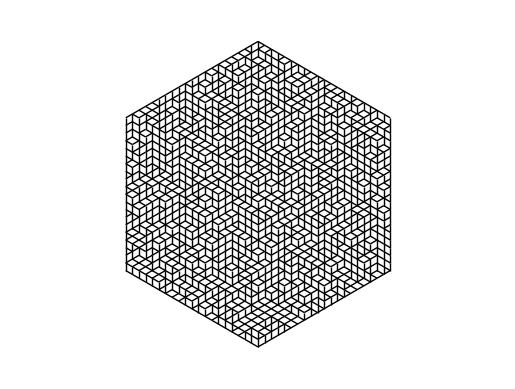
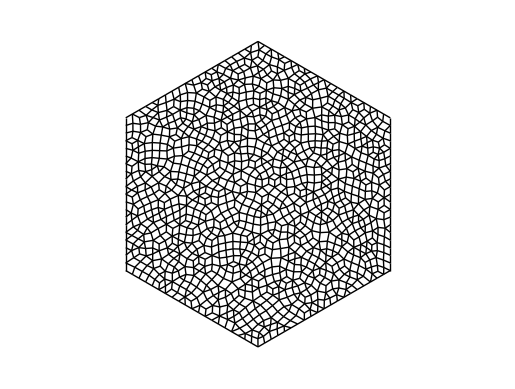

Generate these figures, in order, with matplotlib:
import math
import pandas as pd
import numpy as np
import matplotlib.pyplot as plt
import random
import networkx as nx


def populate_vertices(num_rings, gap_between_rings=1):
    if num_rings < 0:
        raise RuntimeError("`num_rings` must be >=0.")
    
    vertices = []
    counter = 0
    for ring in range(num_rings+1):
        if ring > 0:
            for corner in range(6):
                angle = (corner/6)*(2*math.pi)
                x = math.sin(angle) * (gap_between_rings*ring)
                y = math.cos(angle) * (gap_between_rings*ring)
                vertices.append({
                    "i": counter,
                    "x": x,
                    "y": y,
                    "ring": ring,
                    "angle": angle,
                    "vertex": 0
                })
                counter += 1
                edge_length = ring + 1
                next_angle = ((corner+1)/6)*(2*math.pi)
                next_x = math.sin(next_angle) * (gap_between_rings*ring)
                next_y = math.cos(next_angle) * (gap_between_rings*ring)
                for vertex in range(1,edge_length-1):
                    new_x = x + (vertex/(edge_length-1)) * (next_x-x)
                    new_y = y + (vertex/(edge_length-1)) * (next_y-y)
                    vertices.append({
                        "i": counter,
                        "x": new_x,
                        "y": new_y,
                        "ring": ring,
                        "angle": angle,
                        "vertex": vertex
                    })
                    counter += 1            
        else:
            vertices.append({
                "i": counter,
                "x": 0,
                "y": 0,
                "ring": ring,
                "angle": 0,
                "vertex": 0
            })
            counter += 1
    df = pd.DataFrame(vertices)
    return df

def get_num_vertices_in_ring(ring):
    if ring == 0:
        return 1
    edge_length = ring-1
    return 6 + edge_length*6

def get_starting_vertex_of_ring(ring):
    if ring < 0:
        raise RuntimeError("`num_rings` must be >=0.")
    
    total = 0
    for i in range(ring):
        total += get_num_vertices_in_ring(i)
    return total
    


num_rings = 20

vertices = populate_vertices(num_rings, gap_between_rings=1)


triangles = []

starting_a = 0
starting_b = 1
for ring in range(num_rings+1):
    working_a = starting_a + 0
    working_b = starting_b + 0
    for edge in range(6):
        for i in range(ring):
            if (edge == 5) and (i == ring-1):
                triangles.append((starting_a, starting_b, working_b))
                starting_a = working_a + 1
                starting_b = working_b + 1
            else:
                triangles.append((working_a, working_b, working_b+1))
            if i < ring-1:
                if (edge == 5) and (i == ring-2):
                    triangles.append((starting_a, working_a, working_b+1))
                else:
                    triangles.append((working_a, working_a+1, working_b+1))
                    working_a += 1
            working_b += 1

edges = []

for t,tri in enumerate(triangles):
    for i in range(len(tri)):
        if (i < len(tri)-1):
            edges.append((t, tri[i], tri[i+1]))
        else:
            edges.append((t, tri[0], tri[-1]))

faces = pd.DataFrame(edges, columns=["face", "vertex0", "vertex1"])
edges = faces.drop_duplicates().sort_values(by=["vertex0", "vertex1"]).reset_index(drop=True)
edges["locked"] = "blue"
edges["removed"] = False

starting_vertex = get_starting_vertex_of_ring(num_rings)
for i in range(get_num_vertices_in_ring(num_rings)):
    if (i == get_num_vertices_in_ring(num_rings)-1):
        a, b = starting_vertex, starting_vertex+i
    else:
        a, b = starting_vertex+i, starting_vertex+i+1
    edges.loc[(edges["vertex0"]==a)&(edges["vertex1"]==b),"locked"] = "red"




def remove_edge(e, edges, faces):
    if (edges.loc[(edges["vertex0"]==e["vertex0"])&(edges["vertex1"]==e["vertex1"]), "locked"].iloc[0] != "red"):
        relevant_edges = faces.loc[faces["face"].isin(faces.loc[(faces["vertex0"]==e["vertex0"])&(faces["vertex1"]==e["vertex1"]),"face"].values), ["vertex0", "vertex1"]].drop_duplicates().reset_index(drop=True)
        for _,edge in relevant_edges.iterrows():
            edges.loc[(edges["vertex0"]==edge["vertex0"])&(edges["vertex1"]==edge["vertex1"]), "locked"] = "red"
        edges.loc[(edges["vertex0"]==e["vertex0"])&(edges["vertex1"]==e["vertex1"]), "locked"] = "white"
        edges.loc[(edges["vertex0"]==e["vertex0"])&(edges["vertex1"]==e["vertex1"]), "removed"] = True
    return edges

removal_order = random.sample(range(len(edges.index)), len(edges.index))
for edge in removal_order:
    edges = remove_edge(edges.loc[edge], edges, faces)


G = nx.Graph()

for _,edge in edges.iterrows():
    if edge["removed"] == False:
        G.add_edge(edge["vertex0"], edge["vertex1"])

starting_pos = {}
for vertex in G.nodes:
    v = vertices.loc[vertex, ["x", "y"]]
    starting_pos[vertex] = [v["x"], v["y"]]

pos = nx.spring_layout(G, k=0.05, pos=starting_pos, fixed=G.nodes)
nx.draw_networkx_edges(G, pos=pos)
plt.axis("equal")
plt.axis("off")
plt.show()

pos = nx.spring_layout(G, k=0.05, pos=starting_pos, fixed=range(starting_vertex, starting_vertex+get_num_vertices_in_ring(num_rings)), iterations=300)
nx.draw_networkx_edges(G, pos=pos)
plt.axis("equal")
plt.axis("off")
plt.show()



        


#for _,edge in edges.iterrows():
#    vertex0 = vertices.loc[vertices["i"]==edge["vertex0"],].iloc[0]
#    vertex1 = vertices.loc[vertices["i"]==edge["vertex1"],].iloc[0]
#    plt.plot([vertex0["x"], vertex1["x"]], [vertex0["y"], vertex1["y"]], color=edge["locked"])

#plt.scatter(vertices["x"], vertices["y"], color="black", zorder=100)
#plt.axis("equal")
#plt.axis("off")
#plt.show()
